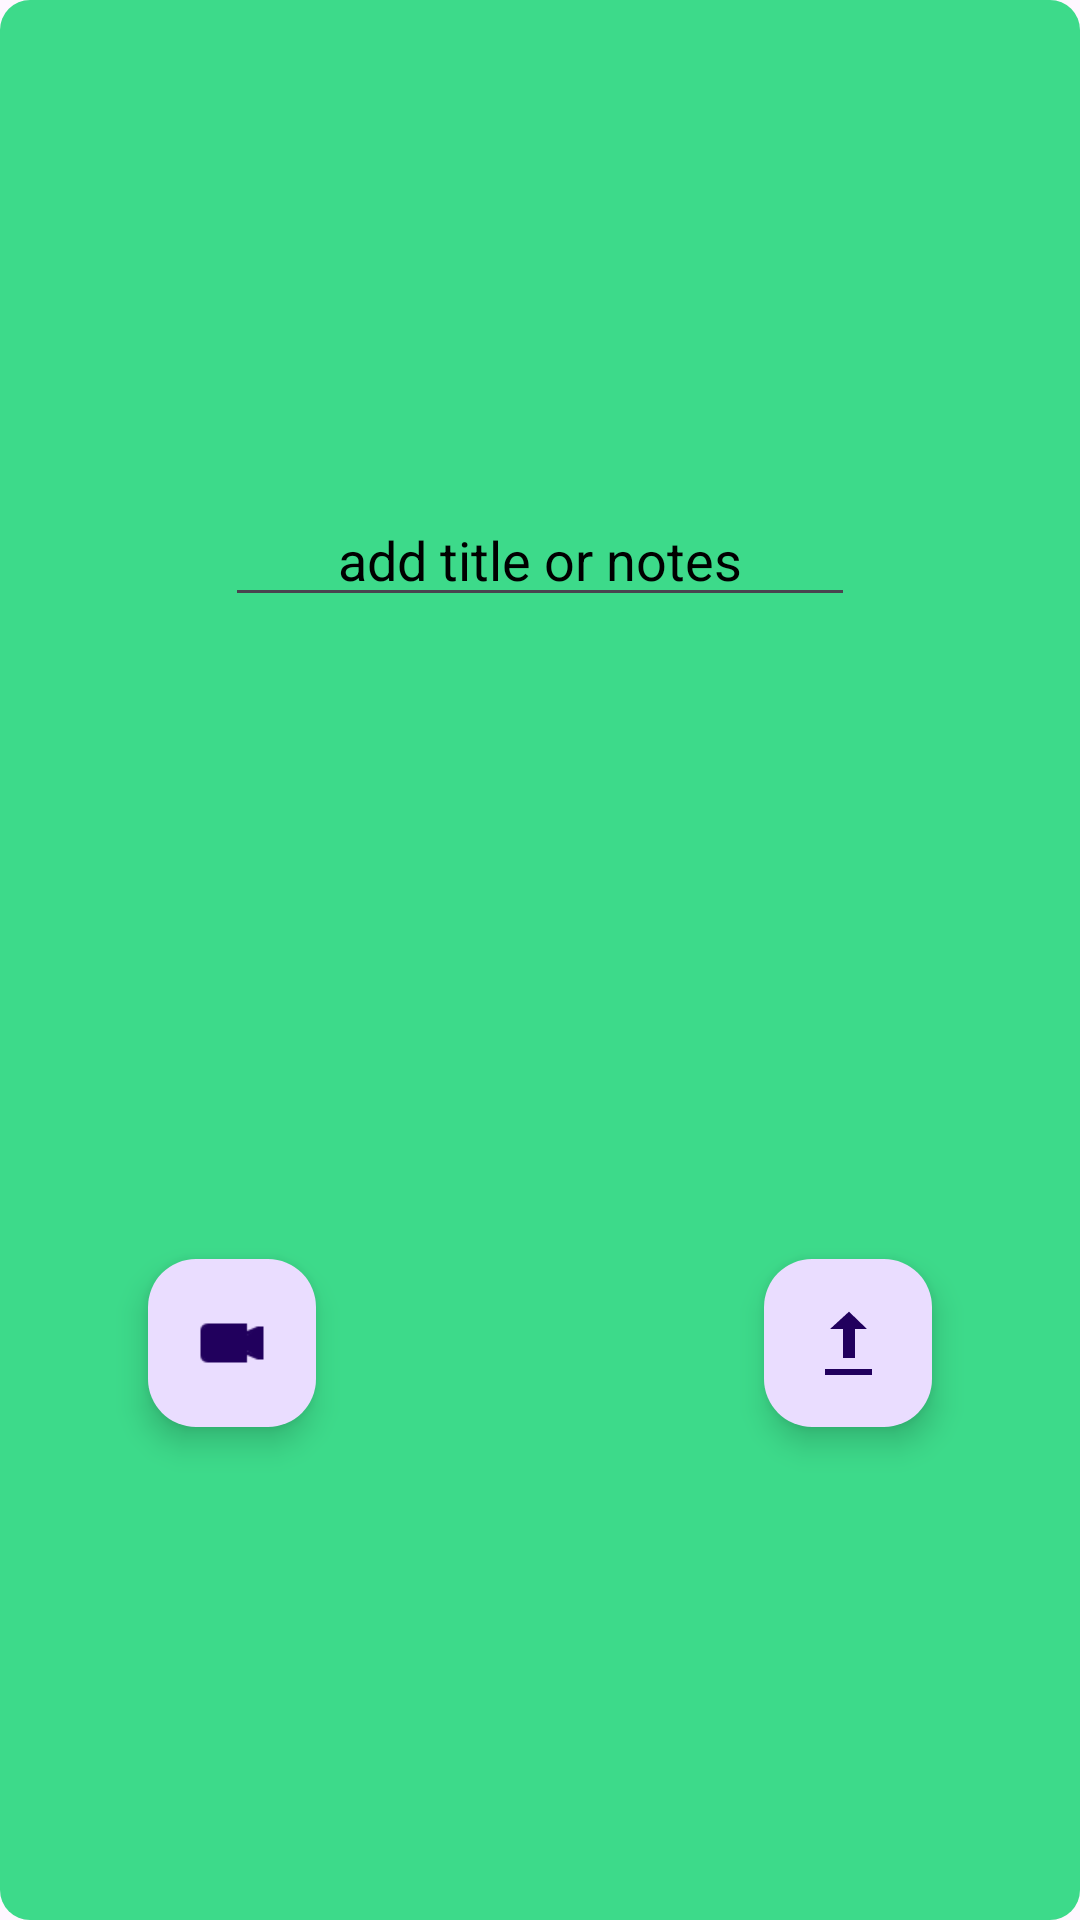

Produce the Android XML layout that renders to this screen, including the resource entries it uses.
<!-- AndroidManifest.xml: application theme Theme.ToDoAPP -->
<!-- res/layout/dialog_add_video_notes.xml -->
<?xml version="1.0" encoding="utf-8"?>
<androidx.constraintlayout.widget.ConstraintLayout xmlns:android="http://schemas.android.com/apk/res/android"
    xmlns:app="http://schemas.android.com/apk/res-auto"
    xmlns:tools="http://schemas.android.com/tools"
    android:layout_width="wrap_content"
    android:layout_height="wrap_content"
    android:layout_margin="20dp"
    android:background="@drawable/corners"
    android:backgroundTint="#D81BD575">

    <com.google.android.material.floatingactionbutton.FloatingActionButton
        android:id="@+id/uploadvideo"
        android:layout_width="wrap_content"
        android:layout_height="wrap_content"
        android:layout_marginStart="50dp"
        android:layout_marginTop="50dp"
        android:clickable="true"
        app:layout_constraintBottom_toBottomOf="parent"
        app:layout_constraintEnd_toEndOf="parent"
        app:layout_constraintStart_toEndOf="@+id/RecVideo"
        app:layout_constraintTop_toBottomOf="@+id/notesvideo"
        app:srcCompat="@android:drawable/stat_sys_upload" />

    <com.google.android.material.floatingactionbutton.FloatingActionButton
        android:id="@+id/RecVideo"
        android:layout_width="wrap_content"
        android:layout_height="wrap_content"
        android:layout_marginTop="50dp"
        android:layout_marginEnd="50dp"
        android:clickable="true"
        app:layout_constraintBottom_toBottomOf="parent"
        app:layout_constraintEnd_toStartOf="@+id/uploadvideo"
        app:layout_constraintStart_toStartOf="parent"
        app:layout_constraintTop_toBottomOf="@+id/notesvideo"
        app:srcCompat="@android:drawable/presence_video_online" />

    <EditText
        android:id="@+id/notesvideo"
        android:layout_width="wrap_content"
        android:layout_height="wrap_content"
        android:layout_marginStart="50dp"
        android:layout_marginEnd="50dp"
        android:ems="10"
        android:gravity="center"
        android:hint="add title or notes"
        android:inputType="text"
        android:textColor="#000000"
        android:textColorHint="#000000"
        app:layout_constraintBottom_toTopOf="@+id/uploadvideo"
        app:layout_constraintEnd_toEndOf="parent"
        app:layout_constraintStart_toStartOf="parent"
        app:layout_constraintTop_toTopOf="parent" />
</androidx.constraintlayout.widget.ConstraintLayout>
<!-- resources referenced by this layout -->
<resources>
  <!-- drawable corners (drawable) -->
  <?xml version="1.0" encoding="utf-8"?>
  <layer-list xmlns:android="http://schemas.android.com/apk/res/android">
  <item android:id="@+id/corner">
      <shape android:shape="rectangle" >
          <corners android:radius="10dp"/>
          <solid android:color="#FFFFFF"/>
      </shape>
  </item>
  </layer-list>
  <style name="Theme.ToDoAPP" parent="Base.Theme.ToDoAPP" />
  <style name="Base.Theme.ToDoAPP" parent="Theme.Material3.DayNight.NoActionBar">
          
          
      </style>
</resources>
